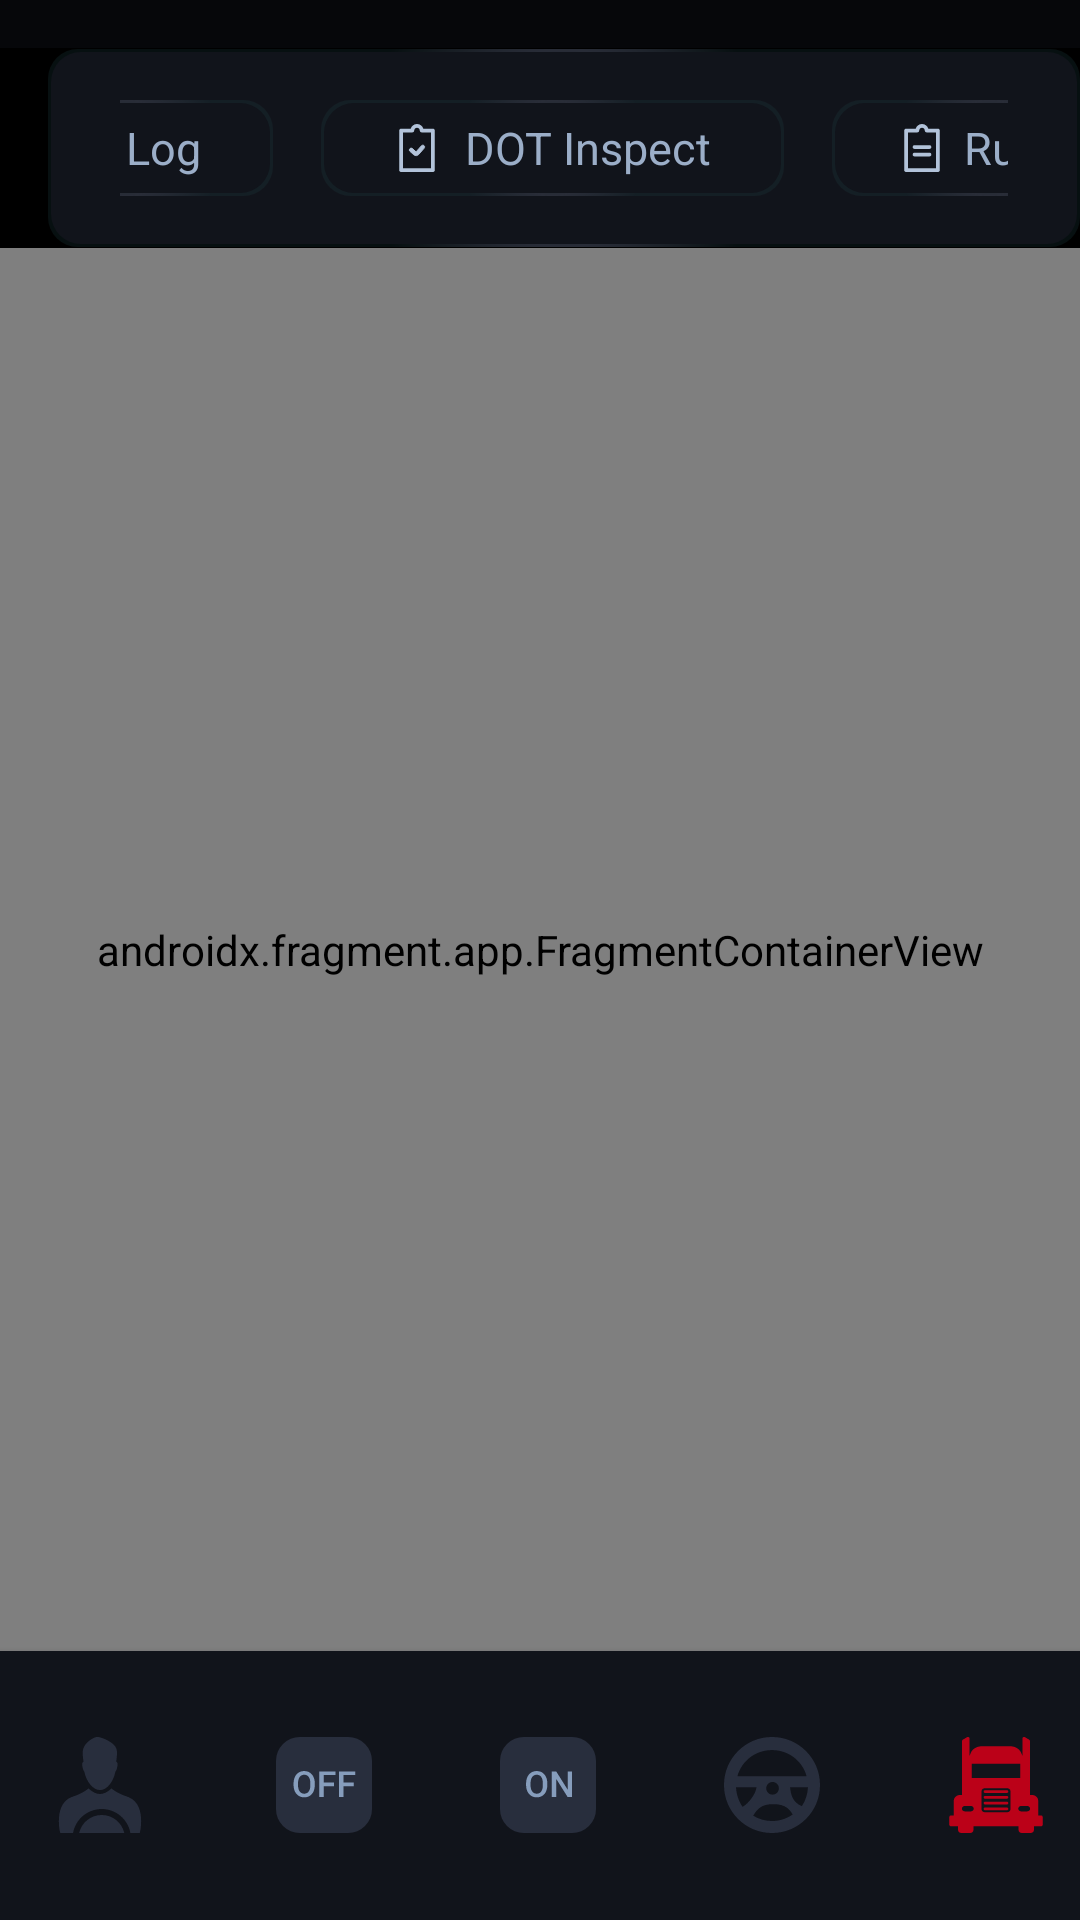

Here is an Android app screen rendered from its layout file. Give the layout XML and the strings, colors and styles it references.
<!-- AndroidManifest.xml: application theme Theme.ELD -->
<!-- res/layout/activity_main.xml -->
<?xml version="1.0" encoding="utf-8"?>
<androidx.constraintlayout.widget.ConstraintLayout xmlns:android="http://schemas.android.com/apk/res/android"
    xmlns:app="http://schemas.android.com/apk/res-auto"
    xmlns:tools="http://schemas.android.com/tools"
    android:layout_width="match_parent"
    android:layout_height="match_parent"
    android:animateLayoutChanges="true"
    android:background="@color/main_background_color"
    android:fitsSystemWindows="true"
    tools:context=".ui.activities.main.MainActivity">

    <androidx.appcompat.widget.AppCompatTextView
        android:id="@+id/certification_need_warning"
        android:layout_width="0dp"
        android:layout_height="34dp"
        android:background="@color/red"
        android:clickable="true"
        android:focusable="true"
        android:gravity="center"
        android:text="@string/certification_need"
        android:textColor="@color/white"
        android:textSize="15sp"
        android:visibility="gone"
        app:layout_constraintEnd_toEndOf="parent"
        app:layout_constraintStart_toStartOf="parent"
        app:layout_constraintTop_toTopOf="parent"
        app:textAllCaps="true" />

    <include
        android:id="@+id/appBar"
        layout="@layout/layout_appbar"
        android:layout_width="0dp"
        android:layout_height="0dp"
        app:layout_constrainedWidth="true"
        app:layout_constraintHeight_default="percent"
        app:layout_constraintHeight_percent=".1041"
        app:layout_constraintRight_toRightOf="parent"
        app:layout_constraintStart_toStartOf="parent"
        app:layout_constraintTop_toBottomOf="@id/certification_need_warning"
        app:layout_constraintWidth_default="percent"
        app:layout_constraintWidth_percent="1"
        app:layout_goneMarginTop="16dp" />

    <androidx.fragment.app.FragmentContainerView
        android:id="@+id/nav_host_fragment"
        android:name="androidx.navigation.fragment.NavHostFragment"
        android:layout_width="0dp"
        android:layout_height="0dp"
        android:layout_weight="1"
        android:background="@color/main_background_color"
        app:defaultNavHost="true"
        app:layout_constraintBottom_toTopOf="@+id/bottom_navigation"
        app:layout_constraintEnd_toEndOf="parent"
        app:layout_constraintStart_toStartOf="parent"
        app:layout_constraintTop_toBottomOf="@id/appBar"
        app:layout_goneMarginTop="0dp"
        app:navGraph="@navigation/nav_graph_main" />

    <include
        android:id="@+id/bottom_navigation"
        layout="@layout/custom_bottom_navigation_view"
        android:layout_width="match_parent"
        android:layout_height="0dp"
        android:elevation="@dimen/cardview_default_elevation"
        app:layout_constrainedHeight="true"
        app:layout_constraintBottom_toBottomOf="parent"
        app:layout_constraintEnd_toEndOf="parent"
        app:layout_constraintHeight_default="percent"
        app:layout_constraintHeight_percent=".14"
        app:layout_constraintStart_toStartOf="parent" />
</androidx.constraintlayout.widget.ConstraintLayout>
<!-- res/layout/layout_appbar.xml (included above) -->
<?xml version="1.0" encoding="utf-8"?>
<androidx.appcompat.widget.Toolbar xmlns:android="http://schemas.android.com/apk/res/android"
    xmlns:app="http://schemas.android.com/apk/res-auto"
    android:id="@+id/toolbar"
    android:layout_width="match_parent"
    android:layout_height="wrap_content"
    android:layout_weight="1"
    android:animateLayoutChanges="true"
    android:animationCache="true"
    android:background="@color/black"
    app:layout_scrollFlags="noScroll">

    <androidx.constraintlayout.widget.ConstraintLayout xmlns:tools="http://schemas.android.com/tools"
        android:id="@+id/top_buttons"
        android:layout_width="match_parent"
        android:layout_height="wrap_content"
        android:background="@drawable/button_bg_with_gradient_stroke"
        android:clickable="false"
        android:focusable="false"
        android:paddingHorizontal="24dp"
        android:paddingVertical="17dp"
        app:layout_goneMarginTop="16dp"
        tools:ignore="MissingConstraints">

        <androidx.constraintlayout.helper.widget.Flow
            android:id="@+id/flow"
            android:layout_width="wrap_content"
            android:layout_height="0dp"
            android:orientation="horizontal"
            app:constraint_referenced_ids="log, dot_inspect, rules"
            app:flow_horizontalAlign="center"
            app:flow_horizontalBias="0"
            app:flow_horizontalGap="16dp"
            app:flow_horizontalStyle="spread_inside"
            app:flow_maxElementsWrap="3"
            app:flow_verticalAlign="center"
            app:flow_wrapMode="none"
            app:layout_constraintBottom_toBottomOf="parent"
            app:layout_constraintEnd_toEndOf="parent"
            app:layout_constraintStart_toStartOf="parent"
            app:layout_constraintTop_toTopOf="parent" />

        <androidx.appcompat.widget.AppCompatImageView
            android:id="@+id/menu"
            android:layout_width="wrap_content"
            android:layout_height="wrap_content"
            android:background="?attr/selectableItemBackgroundBorderless"
            android:clickable="true"
            android:focusable="true"
            app:layout_constraintStart_toStartOf="parent"
            app:layout_constraintTop_toTopOf="parent"
            app:srcCompat="@drawable/ic_menu" />

        <androidx.appcompat.widget.AppCompatTextView
            android:id="@+id/log"
            style="@style/OutlinedClickableTextView_15"
            android:layout_width="wrap_content"
            android:layout_height="0dp"
            android:drawableStart="@drawable/ic_log"
            android:drawablePadding="8dp"
            android:paddingHorizontal="24dp"
            android:text="@string/log" />

        <androidx.appcompat.widget.AppCompatTextView
            android:id="@+id/dot_inspect"
            style="@style/OutlinedClickableTextView_15"
            android:layout_width="wrap_content"
            android:layout_height="0dp"
            android:drawableStart="@drawable/ic_document"
            android:drawablePadding="8dp"
            android:paddingHorizontal="24dp"
            android:text="@string/dot_inspect" />


        <androidx.appcompat.widget.AppCompatTextView
            android:id="@+id/rules"
            style="@style/OutlinedClickableTextView_15"
            android:layout_width="wrap_content"
            android:layout_height="0dp"
            android:drawableStart="@drawable/ic_rules"
            android:drawablePadding="8dp"
            android:paddingHorizontal="24dp"
            android:text="@string/rules" />

    </androidx.constraintlayout.widget.ConstraintLayout>
</androidx.appcompat.widget.Toolbar>
<!-- res/layout/custom_bottom_navigation_view.xml (included above) -->
<?xml version="1.0" encoding="utf-8"?>
<com.google.android.material.button.MaterialButtonToggleGroup xmlns:android="http://schemas.android.com/apk/res/android"
    xmlns:app="http://schemas.android.com/apk/res-auto"
    xmlns:tools="http://schemas.android.com/tools"
    android:layout_width="match_parent"
    android:layout_height="112dp"
    android:background="@color/blue_grey_900"
    android:elevation="4dp"
    android:gravity="fill_horizontal|center_vertical"
    android:orientation="horizontal"
    android:showDividers="none"
    android:weightSum="6"
    app:selectionRequired="true"
    app:singleSelection="true"
    tools:ignore="MissingConstraints">

    <com.google.android.material.button.MaterialButton
        android:id="@+id/coDriverFragment"
        style="@style/Widget.Material3.Button.Icon"
        android:layout_width="wrap_content"
        android:layout_height="wrap_content"
        android:layout_weight="1"
        android:backgroundTint="@android:color/transparent"
        android:checkable="true"
        android:gravity="center"
        android:text=""
        android:textSize="0sp"
        app:backgroundTint="@null"
        app:icon="@drawable/ic_driver_comp"
        app:iconGravity="textStart"
        app:iconPadding="0dp"
        app:iconSize="32dp"
        app:iconTintMode="multiply" />

    <com.google.android.material.button.MaterialButton
        android:id="@+id/breakInFragment"
        style="@style/Widget.Material3.Button.Icon"
        android:layout_width="wrap_content"
        android:layout_height="wrap_content"
        android:layout_weight="1"
        android:backgroundTint="@android:color/transparent"
        android:checkable="true"
        android:gravity="center"
        android:text=""
        android:textSize="0sp"
        app:backgroundTint="@null"
        app:icon="@drawable/ic_sleep_comp"
        app:iconGravity="textStart"
        app:iconPadding="0dp"
        app:iconSize="32dp"
        app:iconTintMode="multiply" />


    <com.google.android.material.button.MaterialButton
        android:id="@+id/offFragment"
        style="@style/Widget.Material3.Button.Icon"
        android:layout_width="wrap_content"
        android:layout_height="wrap_content"
        android:layout_weight="1"
        android:backgroundTint="@android:color/transparent"
        android:gravity="center"
        android:text=""
        android:textSize="0sp"
        app:backgroundTint="@null"
        app:icon="@drawable/ic_off"
        app:iconGravity="textStart"
        app:iconPadding="0dp"
        app:iconSize="32dp"
        app:iconTintMode="multiply" />

    <com.google.android.material.button.MaterialButton
        android:id="@+id/onFragment"
        style="@style/Widget.Material3.Button.Icon"
        android:layout_width="wrap_content"
        android:layout_height="wrap_content"
        android:layout_weight="1"
        android:backgroundTint="@android:color/transparent"
        android:gravity="center"
        android:text=""
        android:textSize="0sp"
        app:backgroundTint="@null"
        app:icon="@drawable/ic_on"
        app:iconGravity="textStart"
        app:iconPadding="0dp"
        app:iconSize="32dp"
        app:iconTintMode="multiply" />

    <com.google.android.material.button.MaterialButton
        android:id="@+id/drivingFragment"
        style="@style/Widget.Material3.Button.Icon"
        android:layout_width="wrap_content"
        android:layout_height="wrap_content"
        android:layout_weight="1"
        android:backgroundTint="@android:color/transparent"
        android:gravity="center"
        android:text=""
        android:textSize="0sp"
        app:backgroundTint="@null"
        app:icon="@drawable/ic_wheel_comp"
        app:iconGravity="textStart"
        app:iconPadding="0dp"
        app:iconSize="32dp"
        app:iconTintMode="multiply" />

    <com.google.android.material.button.MaterialButton
        android:id="@+id/homeFragment"
        style="@style/Widget.Material3.Button.Icon"
        android:layout_width="wrap_content"
        android:layout_height="wrap_content"
        android:layout_weight="1"
        android:backgroundTint="@android:color/transparent"
        android:gravity="center"
        android:text=""
        android:textSize="0sp"
        app:backgroundTint="@null"
        app:icon="@drawable/ic_truck_comp"
        app:iconGravity="textStart"
        app:iconPadding="0dp"
        app:iconSize="32dp"
        app:iconTintMode="multiply" />

</com.google.android.material.button.MaterialButtonToggleGroup>
<!-- resources referenced by this layout -->
<resources>
  <color name="black">#FF000000</color>
  <color name="blue_grey_900">#11141B</color>
  <color name="main_background_color">#06070A</color>
  <color name="red">#D7112A</color>
  <color name="white">#FFFFFFFF</color>
  <!-- drawable ic_driver_comp (drawable) -->
  <selector xmlns:android="http://schemas.android.com/apk/res/android">
      <item android:drawable="@drawable/ic_driver_comp_selected" android:state_checked="true" />
      <item android:drawable="@drawable/ic_driver_comp_selected" android:state_selected="true" />
      <item android:drawable="@drawable/ic_driver_comp_selected" android:state_activated="true" />
      <item android:drawable="@drawable/ic_driver_comp_unselected" />
  </selector>
  <!-- drawable ic_off (drawable) -->
  <?xml version="1.0" encoding="utf-8"?>
  <selector xmlns:android="http://schemas.android.com/apk/res/android">
      <item android:drawable="@drawable/ic_off_enabled" android:state_checked="true" />
      <item android:drawable="@drawable/ic_off_disabled" />
  </selector>
  <!-- drawable ic_on (drawable) -->
  <?xml version="1.0" encoding="utf-8"?>
  <selector xmlns:android="http://schemas.android.com/apk/res/android">
      <item android:drawable="@drawable/ic_on_enabled" android:state_checked="true" />
      <item android:drawable="@drawable/ic_on_disabled" />
  </selector>
  <!-- drawable ic_sleep_comp (drawable) -->
  <selector xmlns:android="http://schemas.android.com/apk/res/android">
    <item android:drawable="@drawable/ic_sleep_comp_selected" android:state_checked="true" />
    <item android:drawable="@drawable/ic_sleep_comp_unselected" android:state_checked="false" />
  </selector>
  <!-- drawable ic_truck_comp (drawable) -->
  <selector xmlns:android="http://schemas.android.com/apk/res/android">
      <item android:drawable="@drawable/ic_truck_comp_selected" android:state_checked="true" />
      <item android:drawable="@drawable/ic_truck_comp_unselected" />
  </selector>
  <!-- drawable ic_wheel_comp (drawable) -->
  <selector xmlns:android="http://schemas.android.com/apk/res/android">
    <item android:drawable="@drawable/ic_wheel_comp_selected" android:state_checked="true" />
    <item android:drawable="@drawable/ic_wheel_comp_unselected" />
  </selector>
  <string name="certification_need">Certification need</string>
  <string name="dot_inspect">DOT Inspect</string>
  <string name="log">Log</string>
  <string name="rules">Rules</string>
  <style name="OutlinedClickableTextView_15" parent="Widget.AppCompat.TextView">
          <item name="android:textColor">@color/indigo_200</item>
          <item name="android:background">@drawable/button_bg_with_gradient_stroke</item>
          <item name="android:gravity">center</item>
          <item name="android:textSize">15sp</item>
          <item name="android:clickable">true</item>
          <item name="android:focusable">true</item>
      </style>
  <style name="Theme.ELD" parent="Theme.MaterialComponents.DayNight.NoActionBar">
          
          <item name="colorPrimary">@color/black</item>
          <item name="colorPrimaryVariant">@color/black</item>
          <item name="colorOnPrimary">@color/white</item>
          
          <item name="colorSecondary">@color/teal_200</item>
          <item name="colorSecondaryVariant">@color/teal_700</item>
          <item name="colorOnSecondary">@color/black</item>
          
          <item name="android:statusBarColor" tools:targetApi="l">?attr/colorPrimaryVariant</item>
          
      </style>
  <color name="indigo_200">#9BAEC8</color>
  <color name="teal_200">#FF03DAC5</color>
  <color name="teal_700">#FF018786</color>
  <color name="item_color_active">#FFFFFFFF</color>
</resources>
